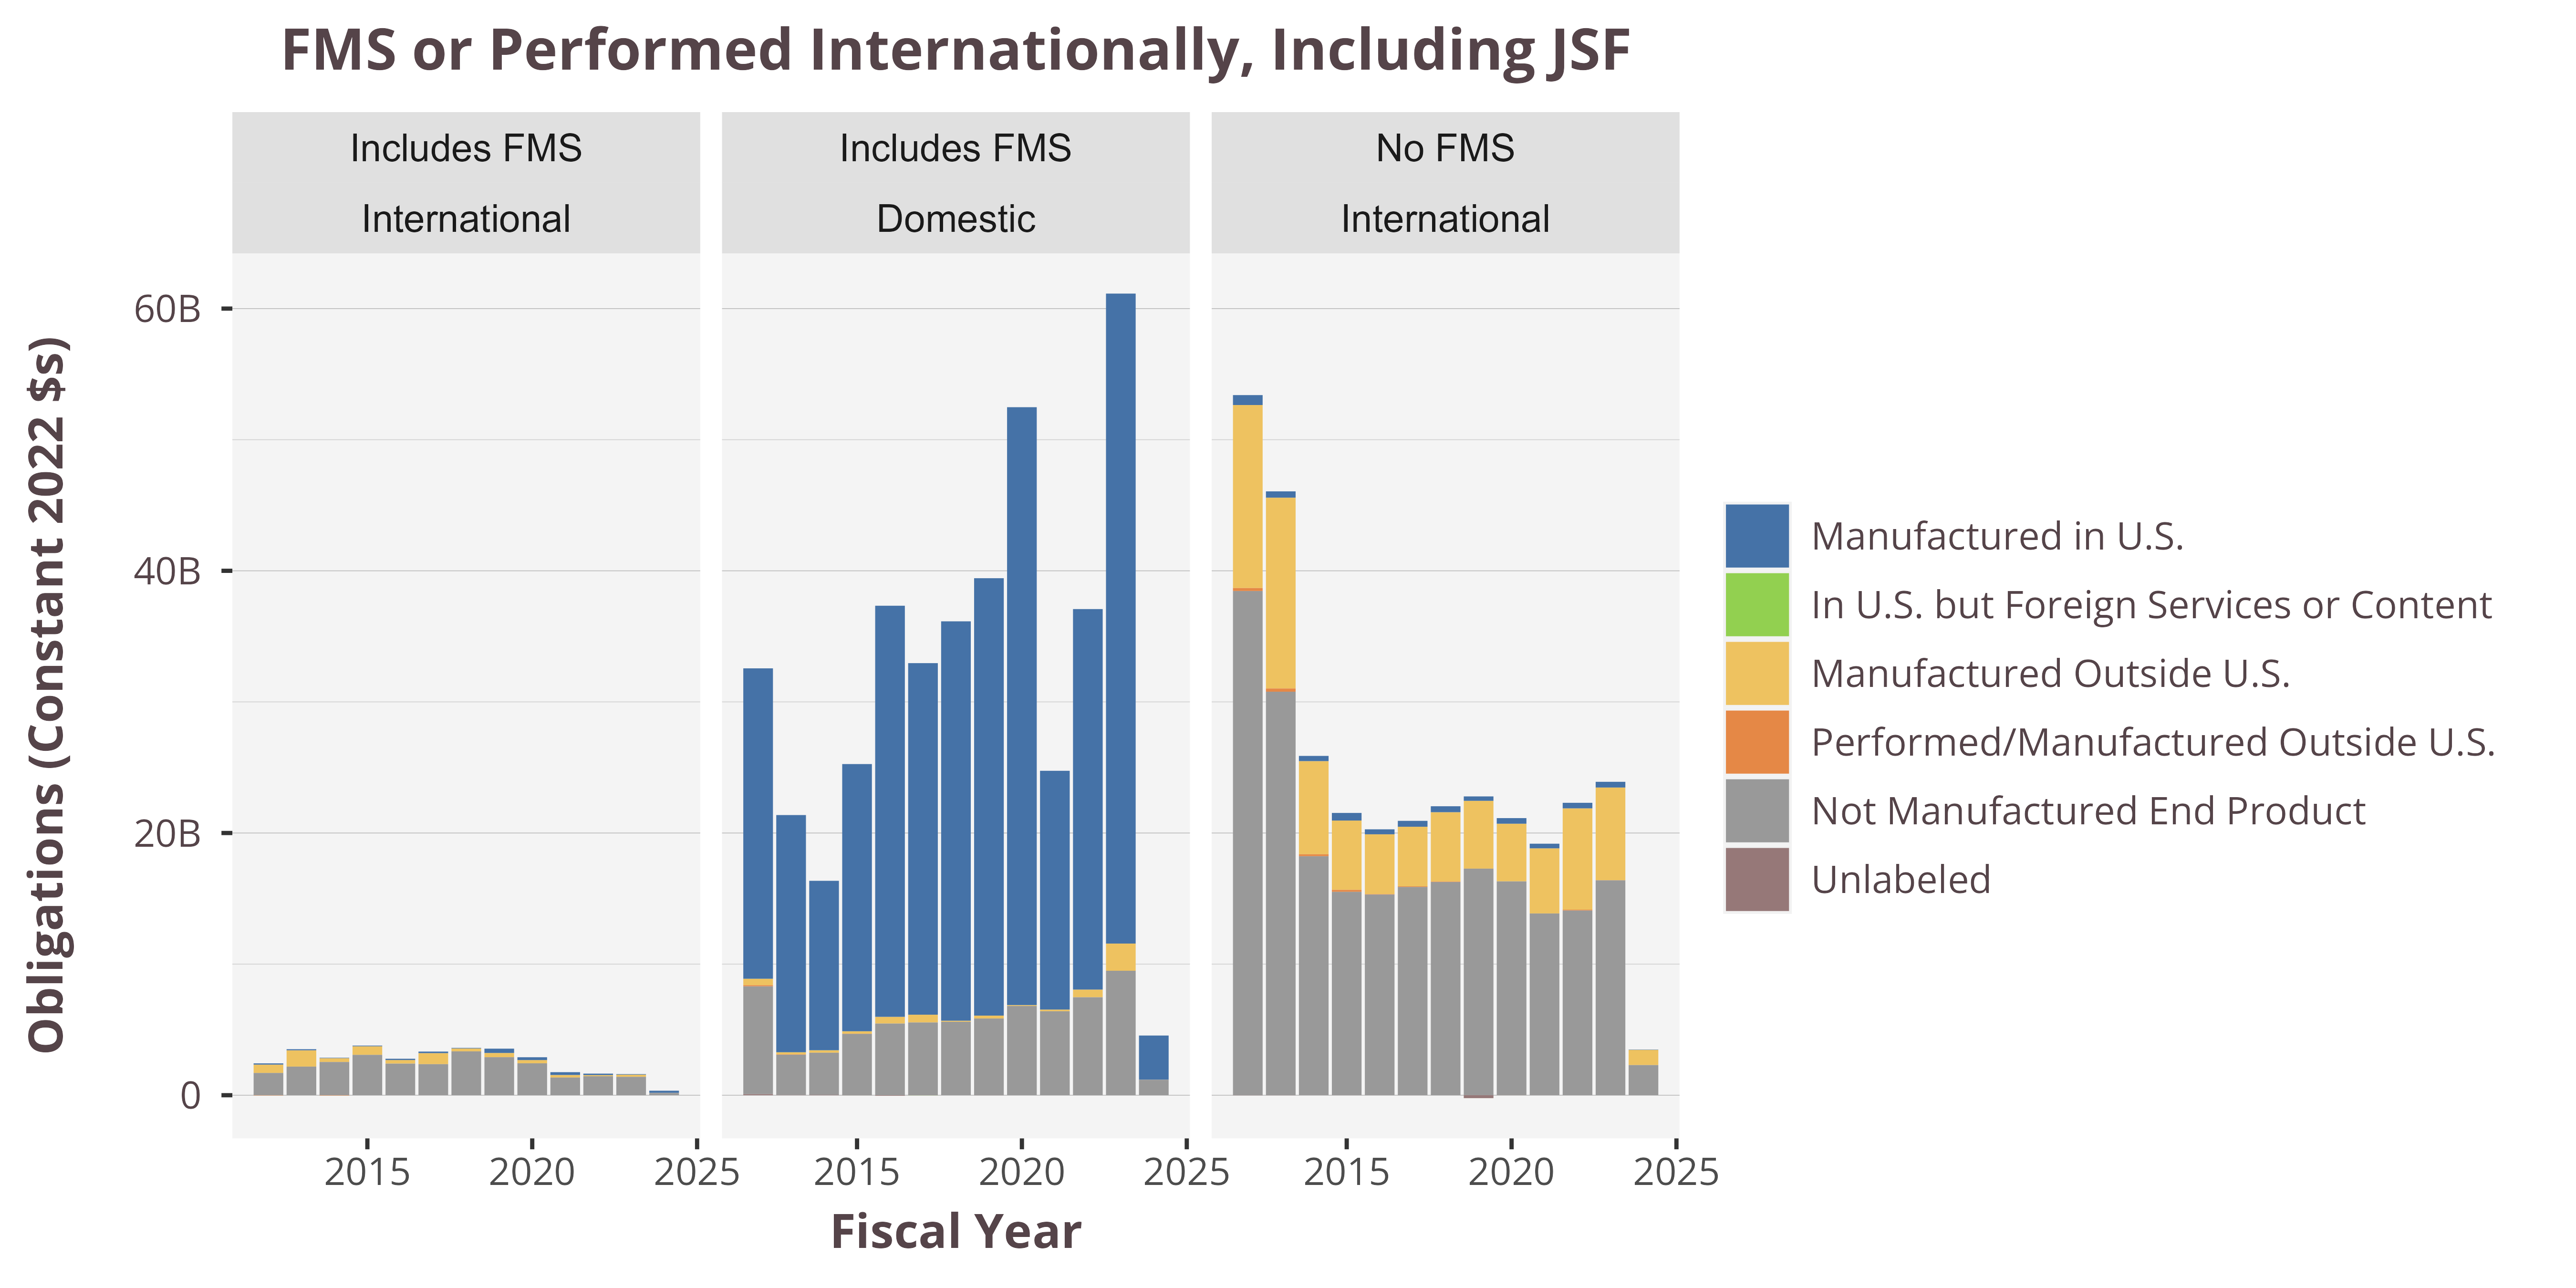

The table this chart was drawn from, first rows:
PlaceIsForeign, IsFMS, PlaceOfManufacture_Sum, 2012, 2013, 2014, 2015, 2016, 2017, 2018, 2019, 2020, 2021, 2022, 2023, 2024
International, Includes FMS, Manufactured in U.S., 93407702, 82895237, 33652380, 52170989, 97787620, 117606680, 41618032, 328098839, 215222811, 213656278, 111439439, 41923032, 159818925
International, Includes FMS, Manufactured Outside U.S., 638173927, 1245853423, 290622042, 653949837, 273065229, 843618119, 221866065, 322198780, 246355299, 193808406, 89663842, 163755630, 14307509
International, Includes FMS, Performed/Manufactured Outside U.S., -21055432, -137804, -25488918, 56075, -385301, -364362, , , 72830, -809.7, , , 
International, Includes FMS, Not Manufactured End Product, 1697274498, 2181588086, 2533474498, 3078747450, 2410418463, 2367888537, 3345879807, 2900748464, 2434569033, 1350045491, 1446124685, 1403697345, 169813366
International, Includes FMS, Unlabeled, -598689, -428458, -484587, 0, , , , , -806089, -347561, , , 
International, No FMS, Manufactured in U.S., 756555166, 479038380, 396429714, 579921455, 378889425, 450803487, 453057437, 336041526, 427516986, 352844359, 422423787, 434605689, 22770373
International, No FMS, In U.S. but Foreign Services or Content, -2015, , , , , , , , , , , , 
International, No FMS, Manufactured Outside U.S., 13962033745, 14557512563, 7107332690, 5286786334, 4568640911, 4544699940, 5288119607, 5173780356, 4399943343, 4968484177, 7730167536, 7072416246, 1156513937
International, No FMS, Performed/Manufactured Outside U.S., 220505970, 243093971, 141880966, 143969565, 23788509, 45137149, 28645321, -4253669, -1648444, -274467, 54380951, 4863815, 
International, No FMS, Not Manufactured End Product, 38462313129, 30778978206, 18234293578, 15515195603, 15309010953, 15886858468, 16271140076, 17281547295, 16308011343, 13862071353, 14096582713, 16393185210, 2297941482
International, No FMS, Unlabeled, -13127271, -8833978, 719206, 4753393, 629289, -2693031, -97294, -221073311, 1030654, 402390, , , 
Domestic, Includes FMS, Manufactured in U.S., 23673904612, 18089662388, 12922449224, 20380735369, 31355708472, 26814906953, 30461893572, 33361895391, 45600640646, 18211340043, 29022174994, 49575965592, 3367199074
Domestic, Includes FMS, In U.S. but Foreign Services or Content, 8666962, 9450875, 9880521, -1756212, -487060, -7450285, -4055, -270.7, 0, -133661, 0, 0, 
Domestic, Includes FMS, Manufactured Outside U.S., 485483236, 160007377, 180861250, 186732653, 512797790, 593582050, 80126082, 223639766, 71056300, 128750228, 587318121, 2075336276, 1260551
Domestic, Includes FMS, Performed/Manufactured Outside U.S., 80195321, 22482496, 191218, 9385677, -603408, , , , , 0, , 0, 
Domestic, Includes FMS, Not Manufactured End Product, 8229022085, 3072748136, 3213706001, 4682368449, 5466458425, 5548524648, 5603128917, 5849236113, 6806997718, 6404889619, 7470638022, 9492638818, 1184187914
Domestic, Includes FMS, Unlabeled, 81731600, 14390289, 27021623, -9400526, -41289262, -6415426, -1233005, -9137096, -265456, -1038088, -16347, -197758, 0
